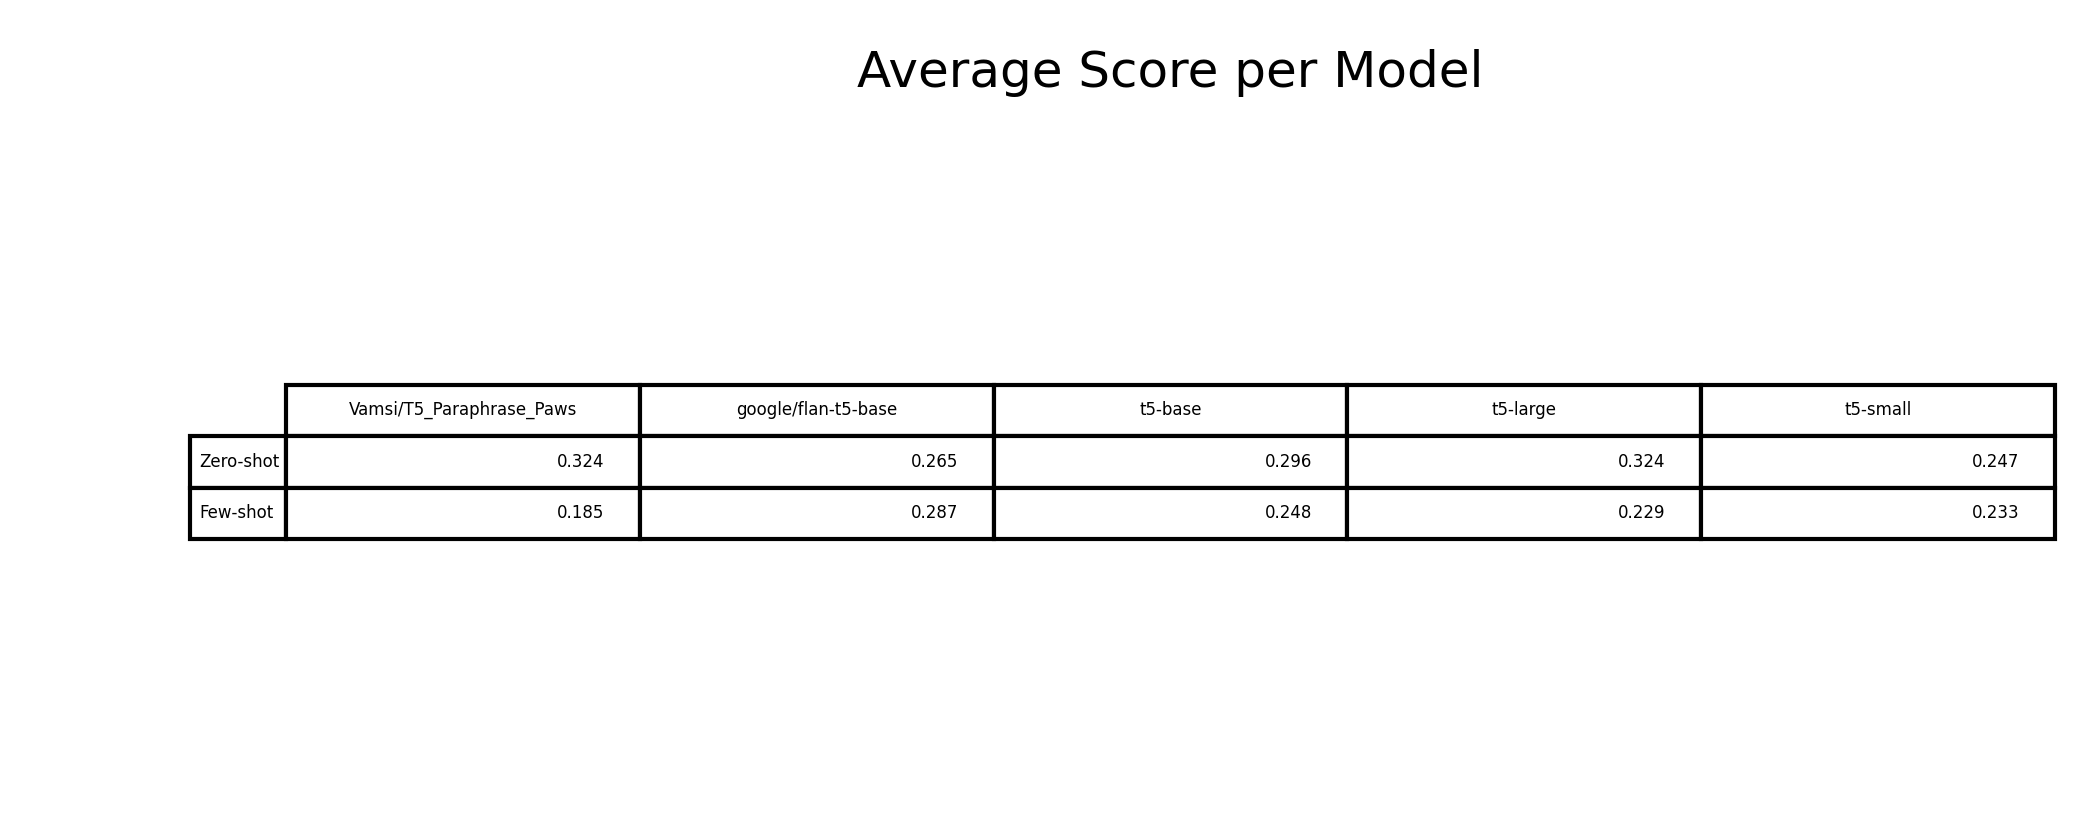

The file beside this chart, header and first rows:
, Vamsi/T5_Paraphrase_Paws, google/flan-t5-base, t5-base, t5-large, t5-small
Zero-shot, 0.3237, 0.2652, 0.2962, 0.3241, 0.2471
Few-shot, 0.1852, 0.2866, 0.2478, 0.2287, 0.2329
